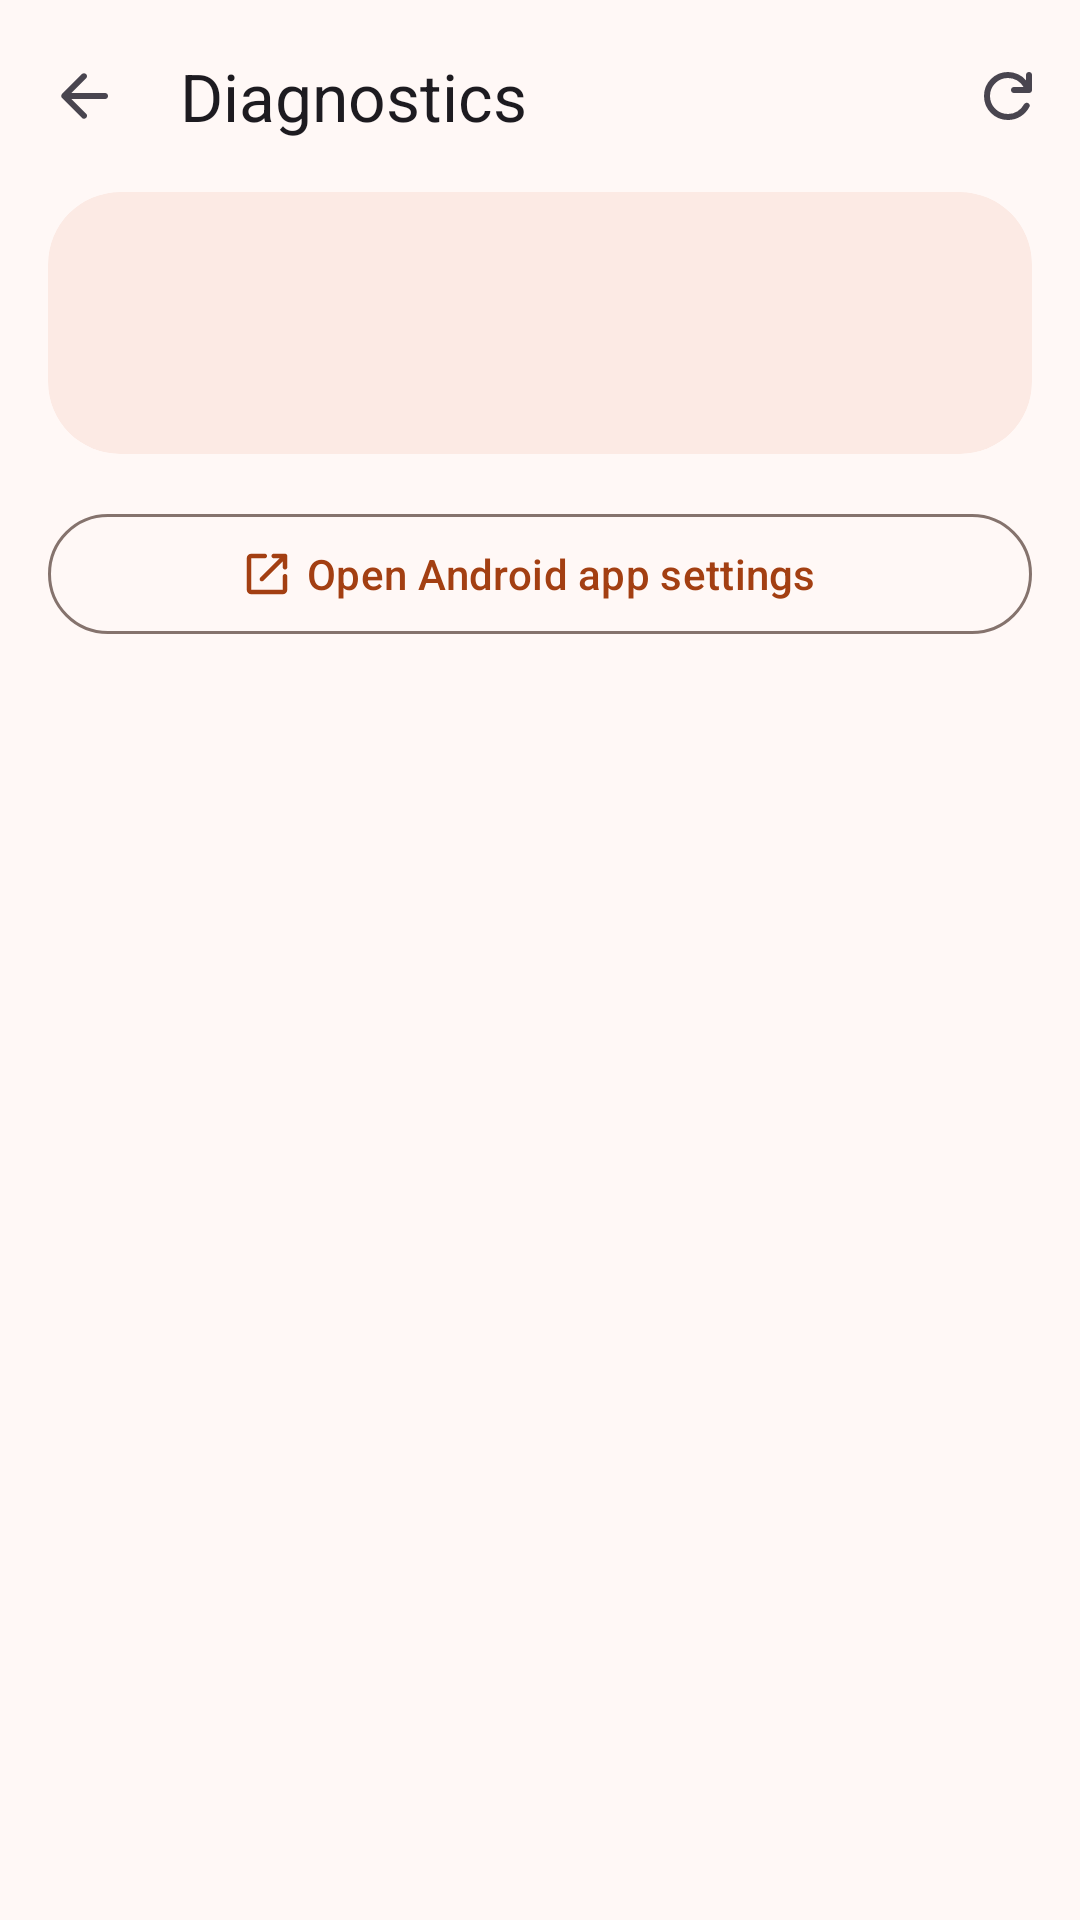

Layout XML and referenced resources for this Android screen:
<!-- AndroidManifest.xml: application theme Theme.Overland -->
<!-- res/layout/activity_diagnostics.xml -->
<?xml version="1.0" encoding="utf-8"?>
<androidx.coordinatorlayout.widget.CoordinatorLayout xmlns:android="http://schemas.android.com/apk/res/android"
    xmlns:app="http://schemas.android.com/apk/res-auto"
    xmlns:tools="http://schemas.android.com/tools"
    android:id="@+id/root"
    android:layout_width="match_parent"
    android:layout_height="match_parent">

    <LinearLayout
        android:layout_width="match_parent"
        android:layout_height="match_parent"
        android:orientation="vertical">

        <com.google.android.material.appbar.MaterialToolbar
            android:id="@+id/toolbar"
            android:layout_width="match_parent"
            android:layout_height="64dp"
            app:menu="@menu/diagnostics"
            app:navigationContentDescription="@string/back"
            app:navigationIcon="@drawable/ic_arrow_back"
            app:title="@string/diagnostics" />

        <androidx.core.widget.NestedScrollView
            android:layout_width="match_parent"
            android:layout_height="0dp"
            android:layout_weight="1">

            <LinearLayout
                android:layout_width="match_parent"
                android:layout_height="wrap_content"
                android:orientation="vertical"
                android:paddingBottom="24dp">

                <com.google.android.material.card.MaterialCardView
                    android:id="@+id/summary"
                    style="@style/Widget.Overland.Card"
                    android:layout_width="match_parent"
                    android:layout_height="wrap_content"
                    android:layout_marginHorizontal="16dp">

                    <LinearLayout
                        android:layout_width="match_parent"
                        android:layout_height="wrap_content"
                        android:orientation="horizontal"
                        android:padding="20dp">

                        <ImageView
                            android:id="@+id/summaryIcon"
                            android:layout_width="32dp"
                            android:layout_height="32dp"
                            android:importantForAccessibility="no"
                            tools:src="@drawable/ic_verified_user" />

                        <LinearLayout
                            android:layout_width="0dp"
                            android:layout_height="wrap_content"
                            android:layout_marginStart="16dp"
                            android:layout_weight="1"
                            android:orientation="vertical">

                            <TextView
                                android:id="@+id/summaryTitle"
                                android:layout_width="wrap_content"
                                android:layout_height="wrap_content"
                                android:textAppearance="?attr/textAppearanceTitleMedium"
                                android:textSize="18sp"
                                tools:text="@string/all_good" />

                            <TextView
                                android:id="@+id/summaryText"
                                android:layout_width="wrap_content"
                                android:layout_height="wrap_content"
                                android:layout_marginTop="4dp"
                                android:textAppearance="?attr/textAppearanceBodyMedium" />
                        </LinearLayout>
                    </LinearLayout>
                </com.google.android.material.card.MaterialCardView>

                <LinearLayout
                    android:id="@+id/sections"
                    android:layout_width="match_parent"
                    android:layout_height="wrap_content"
                    android:orientation="vertical" />

                <com.google.android.material.button.MaterialButton
                    android:id="@+id/appSettings"
                    style="@style/Widget.Material3.Button.OutlinedButton.Icon"
                    android:layout_width="match_parent"
                    android:layout_height="wrap_content"
                    android:layout_marginHorizontal="16dp"
                    android:layout_marginTop="16dp"
                    android:text="@string/open_app_settings"
                    app:icon="@drawable/ic_open_in_new"
                    app:iconGravity="textStart" />
            </LinearLayout>
        </androidx.core.widget.NestedScrollView>
    </LinearLayout>
</androidx.coordinatorlayout.widget.CoordinatorLayout>
<!-- resources referenced by this layout -->
<resources>
  <!-- drawable ic_arrow_back (drawable) -->
  <vector xmlns:android="http://schemas.android.com/apk/res/android"
      android:width="24dp" android:height="24dp"
      android:viewportWidth="960" android:viewportHeight="960"
      android:tint="?attr/colorControlNormal">
      
      <group android:translateY="960">
          <path android:fillColor="@android:color/white" android:pathData="m313-440 196 196q12 12 11.5 28T508-188q-12 11-28 11.5T452-188L188-452q-6-6-8.5-13t-2.5-15q0-8 2.5-15t8.5-13l264-264q11-11 27.5-11t28.5 11q12 12 12 28.5T508-715L313-520h447q17 0 28.5 11.5T800-480q0 17-11.5 28.5T760-440H313Z" />
      </group>
  </vector>
  <!-- drawable ic_verified_user (drawable) -->
  <vector xmlns:android="http://schemas.android.com/apk/res/android"
      android:width="24dp" android:height="24dp"
      android:viewportWidth="960" android:viewportHeight="960"
      android:tint="?attr/colorControlNormal">
      
      <group android:translateY="960">
          <path android:fillColor="@android:color/white" android:pathData="m438-452-56-56q-12-12-28-12t-28 12q-12 12-12 28.5t12 28.5l84 85q12 12 28 12t28-12l170-170q12-12 12-28.5T636-593q-12-12-28.5-12T579-593L438-452Zm42 368q-7 0-13-1t-12-3q-135-45-215-166.5T160-516v-189q0-25 14.5-45t37.5-29l240-90q14-5 28-5t28 5l240 90q23 9 37.5 29t14.5 45v189q0 140-80 261.5T505-88q-6 2-12 3t-13 1Z" />
      </group>
  </vector>
  <string name="all_good">Everything looks good</string>
  <string name="back">Back</string>
  <string name="diagnostics">Diagnostics</string>
  <string name="open_app_settings">Open Android app settings</string>
  <style name="Widget.Overland.Card" parent="Widget.Material3.CardView.Filled">
          <item name="cardBackgroundColor">?attr/colorSurfaceContainer</item>
          <item name="cardCornerRadius">24dp</item>
      </style>
  <color name="m3_primary">#A33F12</color>
  <color name="m3_on_primary">#FFFFFF</color>
  <color name="m3_primary_container">#FFDBCD</color>
  <color name="m3_on_primary_container">#380D00</color>
  <color name="m3_inverse_primary">#FFB59A</color>
  <color name="m3_secondary">#77574D</color>
  <color name="m3_on_secondary">#FFFFFF</color>
  <color name="m3_secondary_container">#F6DDD3</color>
  <color name="m3_on_secondary_container">#2C150E</color>
  <color name="m3_tertiary">#6B5E2F</color>
  <color name="m3_on_tertiary">#FFFFFF</color>
  <color name="m3_tertiary_container">#F4E2A7</color>
  <color name="m3_on_tertiary_container">#231B00</color>
  <color name="m3_error">#BA1A1A</color>
  <color name="m3_on_error">#FFFFFF</color>
  <color name="m3_error_container">#FFDAD6</color>
  <color name="m3_on_error_container">#410002</color>
  <color name="m3_background">#FFF8F6</color>
  <color name="m3_on_background">#231917</color>
  <color name="m3_surface">#FFF8F6</color>
  <color name="m3_on_surface">#231917</color>
  <color name="m3_surface_variant">#F5DED6</color>
  <color name="m3_on_surface_variant">#53433E</color>
  <color name="m3_surface_container_lowest">#FFFFFF</color>
  <color name="m3_surface_container_low">#FFF1ED</color>
  <color name="m3_surface_container">#FCEAE4</color>
  <color name="m3_surface_container_high">#F6E4DE</color>
  <color name="m3_surface_container_highest">#F1DFD9</color>
  <color name="m3_inverse_surface">#392E2B</color>
  <color name="m3_inverse_on_surface">#FFEDE8</color>
  <color name="m3_outline">#85736D</color>
  <color name="m3_outline_variant">#D8C2BA</color>
</resources>
